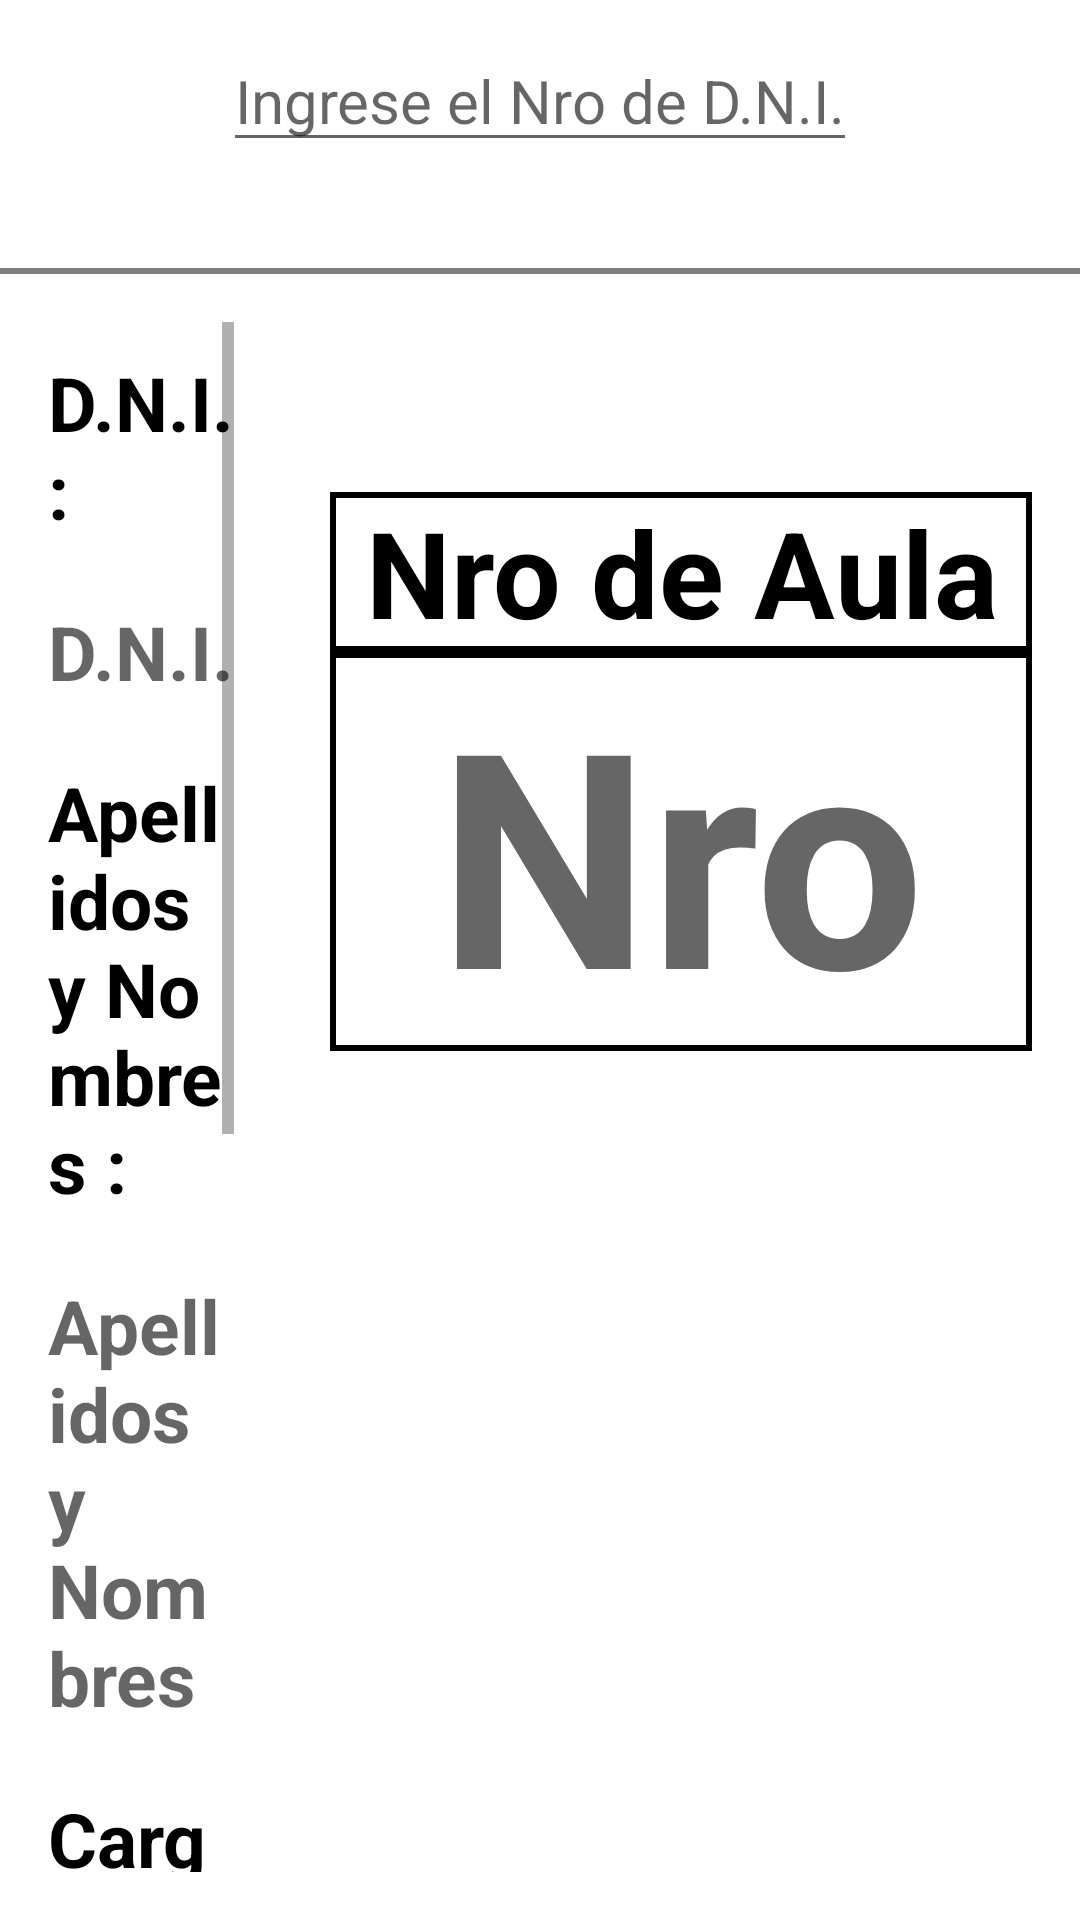

Here is an Android app screen rendered from its layout file. Give the layout XML and the strings, colors and styles it references.
<!-- AndroidManifest.xml: application theme Theme.ECE -->
<!-- res/layout/fragment_presence.xml -->
<RelativeLayout xmlns:android="http://schemas.android.com/apk/res/android"
    xmlns:app="http://schemas.android.com/apk/res-auto"
    xmlns:tools="http://schemas.android.com/tools"
    android:layout_width="match_parent"
    android:layout_height="match_parent"
    tools:context="com.inei.asistenciaece.fragments.PresenceFragment">


    <EditText
        android:id="@+id/edtx_dni"
        android:layout_width="wrap_content"
        android:layout_height="wrap_content"
        android:layout_alignParentTop="true"
        android:layout_centerHorizontal="true"
        android:layout_marginTop="10sp"
        android:hint="@string/hint.edtx_dni"
        android:inputType="number"
        android:maxLength="10"
        android:textSize="20sp"/>
        

    <TextView
        android:id="@+id/label_message"
        android:layout_width="wrap_content"
        android:layout_height="wrap_content"
        android:layout_below="@+id/edtx_dni"
        android:layout_centerHorizontal="true"
        android:layout_margin="5dp"
        android:hint="@string/hint.label.presence"
        android:textAppearance="?android:attr/textAppearanceLarge"
        android:textSize="15sp"
        android:visibility="invisible" />

    <View
        android:id="@+id/view"
        android:layout_width="fill_parent"
        android:layout_height="2dp"
        android:layout_below="@+id/label_message"
        android:layout_marginTop="5dp"
        android:background="@color/bright_foreground_disabled_material_light" />

    <LinearLayout
        android:layout_width="match_parent"
        android:layout_height="match_parent"
        android:layout_below="@+id/view"
        android:baselineAligned="false"
        android:orientation="horizontal"
        android:id="@+id/layout_postulante"
        >
        <ScrollView
            android:layout_width="match_parent"
            android:layout_height="match_parent"
            android:layout_weight="1"
            android:layout_margin="16dp">
            <RelativeLayout
                android:layout_width="match_parent"
                android:layout_height="wrap_content"
                >

                <TextView
                    android:id="@+id/label_dni"
                    android:layout_width="wrap_content"
                    android:layout_height="wrap_content"
                    android:text="@string/label.dni.presence"
                    android:textSize="25sp"
                    android:textStyle="bold"
                    android:textColor="#000000"
                    android:layout_marginBottom="10dp"
                    android:layout_marginTop="10dp"
                    />

                <TextView
                    android:id="@+id/txt_dni"
                    android:layout_width="wrap_content"
                    android:layout_height="wrap_content"
                    android:layout_below="@id/label_dni"
                    android:hint="@string/hint.dni.presence"
                    android:textSize="25sp"
                    android:textStyle="bold"
                    android:layout_marginBottom="10dp"
                    android:layout_marginTop="10dp"/>

                <TextView
                    android:id="@+id/label_name"
                    android:layout_width="wrap_content"
                    android:layout_height="wrap_content"
                    android:layout_below="@id/txt_dni"
                    android:text="@string/label.name.presence"
                    android:textSize="25sp"
                    android:textStyle="bold"
                    android:textColor="#000000"
                    android:layout_marginBottom="10dp"
                    android:layout_marginTop="10dp"
                    />

                <TextView
                    android:id="@+id/txt_name"
                    android:layout_width="wrap_content"
                    android:layout_height="wrap_content"
                    android:layout_below="@id/label_name"
                    android:hint="@string/hint.name.presence"
                    android:textSize="25sp"
                    android:textStyle="bold"
                    android:layout_marginBottom="10dp"
                    android:layout_marginTop="10dp"/>

                <TextView
                    android:id="@+id/label_cargo"
                    android:layout_width="wrap_content"
                    android:layout_height="wrap_content"
                    android:layout_below="@id/txt_name"
                    android:text="@string/label.cargo.presence"
                    android:textSize="25sp"
                    android:textStyle="bold"
                    android:textColor="#000000"
                    android:layout_marginBottom="10dp"
                    android:layout_marginTop="10dp"/>

                <TextView
                    android:id="@+id/txt_cargo"
                    android:layout_width="wrap_content"
                    android:layout_height="wrap_content"
                    android:layout_below="@id/label_cargo"
                    android:hint="@string/hint.cargo.presence"
                    android:textSize="25sp"
                    android:textStyle="bold"
                    android:layout_marginBottom="10dp"
                    android:layout_marginTop="10dp"
                    />

                <TextView
                    android:id="@+id/label_location"
                    android:layout_width="wrap_content"
                    android:layout_height="wrap_content"
                    android:layout_below="@id/txt_cargo"
                    android:text="@string/label.location.presence"
                    android:textSize="25sp"
                    android:textStyle="bold"
                    android:textColor="#000000"
                    android:layout_marginBottom="10dp"
                    android:layout_marginTop="10dp"/>

                <TextView
                    android:id="@+id/txt_location"
                    android:layout_width="wrap_content"
                    android:layout_height="wrap_content"
                    android:layout_below="@id/label_location"
                    android:hint="@string/hint.location.presence"
                    android:textSize="25sp"
                    android:textStyle="bold"
                    android:layout_marginBottom="10dp"
                    android:layout_marginTop="10dp"/>
            </RelativeLayout>

        </ScrollView>

        <TableLayout
            android:id="@+id/layout_table"
            android:layout_width="500dp"
            android:layout_height="300dp"
            android:gravity="center"
            android:layout_margin="16dp"
            android:layout_weight="1">

            <TableRow android:background="@drawable/border"
                android:gravity="center"
                >

                <TextView
                    android:id="@+id/label_classroom"
                    android:gravity="center"
                    android:textColor="#000000"
                    android:text="@string/label.numberClass.presence"
                    android:textSize="40sp"
                    android:textStyle="bold" />
            </TableRow>

            <TableRow
                android:background="@drawable/border"
                android:gravity="center"
                >

                <TextView
                    android:id="@+id/txt_classroom"
                    android:gravity="center"
                    android:hint="@string/hint.numberClass.presence"
                    android:textColor="#000000"
                    android:textSize="100sp"
                    android:textStyle="bold" />
            </TableRow>
        </TableLayout>
    </LinearLayout>
</RelativeLayout>
<!-- resources referenced by this layout -->
<resources>
  <color name="error">#F44336</color>
  <color name="hint">#90CAF9</color>
  <color name="primary">#2196F3</color>
  <color name="primary.dark">#0D47A1</color>
  <!-- drawable border (drawable) -->
  <?xml version="1.0" encoding="utf-8"?>
  <shape xmlns:android="http://schemas.android.com/apk/res/android"
      android:shape="rectangle">
  
      <solid android:color="#fff" />
      <stroke
          android:width="2dp"
          android:color="#000"
          />
  
  </shape>
  <string name="hint.cargo.presence">Cargo</string>
  <string name="hint.dni.presence">D.N.I.</string>
  <string name="hint.edtx_dni">Ingrese el Nro de D.N.I.</string>
  <string name="hint.label.presence">Message</string>
  <string name="hint.location.presence">Local de Capacitación</string>
  <string name="hint.name.presence">Apellidos y Nombres</string>
  <string name="hint.numberClass.presence">Nro</string>
  <string name="label.cargo.presence">Cargo :</string>
  <string name="label.dni.presence">D.N.I.:</string>
  <string name="label.location.presence">Local de Capacitación</string>
  <string name="label.name.presence">Apellidos y Nombres :</string>
  <string name="label.numberClass.presence">Nro de Aula</string>
  <style name="Theme.ECE" parent="Base.AppTheme" />
  <style name="Base.AppTheme" parent="Theme.AppCompat.Light.NoActionBar">
          <item name="colorPrimary">@color/primary</item>
          <item name="colorPrimaryDark">@color/primary.dark</item>
          <item name="colorAccent">@color/hint</item>
          <item name="android:windowBackground">@color/white</item>
      </style>
  <color name="white">#ffffff</color>
</resources>
